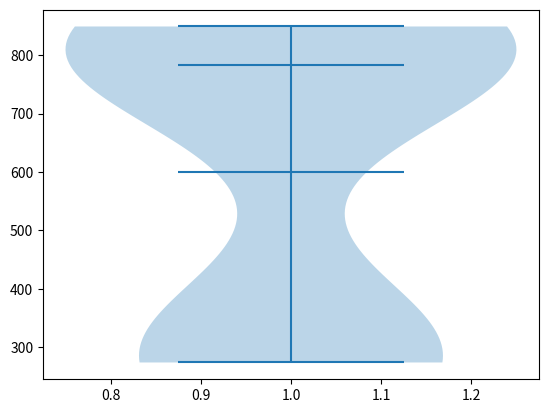

The matplotlib source for this figure:
import matplotlib.pyplot as plt

# 30 esperiments
number_of_rabbits = [24, 13, 0, 13, 33, 19, 33, 30, 18, 30, 7, 18, 7, 6, 16, 
30, 25, 70, 18, 49, 24, 54, 54, 34, 25, 24, 26, 33, 33, 7]
number_of_foxes = [313, 793, 787, 793, 841, 867, 841, 313, 304, 313, 855, 
867, 832, 811, 793, 313, 830, 348, 304, 360, 313, 328, 328, 841, 830, 313, 
833, 841, 841, 832]  

## combine these different collections into a list
data_to_plot = []
for i in range(30):
    data_to_plot.append((number_of_foxes[i]-number_of_rabbits[i]))

# Create a figure instance
fig, ax1 = plt.subplots()
val = ax1.violinplot(data_to_plot, showmeans=True, showextrema=True, showmedians=True)

plt.show()

"""Run 3: 2400, rabbit, eaten, 1
Run 5: 2400, rabbit, eaten, 1
Run 7: 2400, rabbit, eaten, 1
Run 15: 2400, rabbit, eaten, 1
Run 28: 2400, rabbit, eaten, 1
Run 29: 2400, rabbit, eaten, 1"""